Labelled photos from "dataset", an image-classification folder in abinjoyal/FitTrack-GymApp. The possible labels are: aapam, bajji, biryani, chapati, chicken biryani, chicken curry, dosa, edipanm, egg biryani, egg omelet, fish curry, fish fry, fried rice, grilled chicken, idli, kal dosa, mandi, masala dosa, medu vada, paratha, parippu vada, pazham pori, poori, puttu, rava, rice.

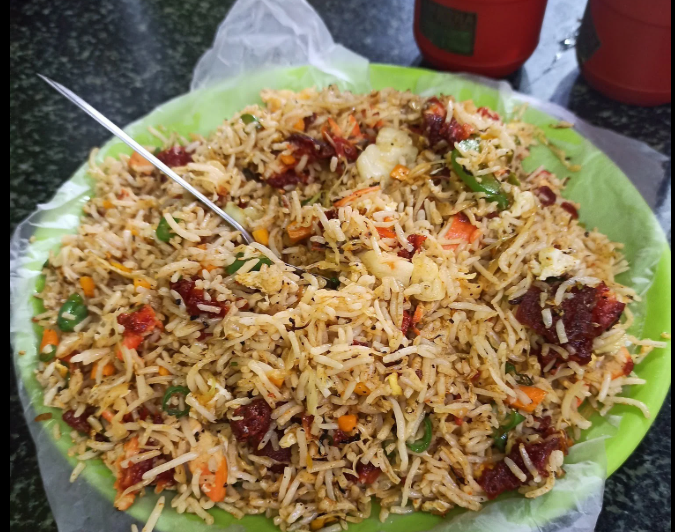
Label: fried rice

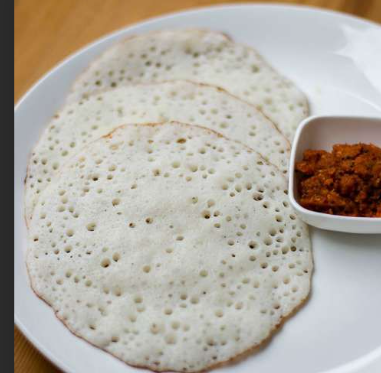
Label: kal dosa

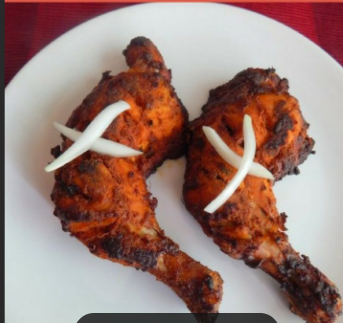
Label: grilled chicken

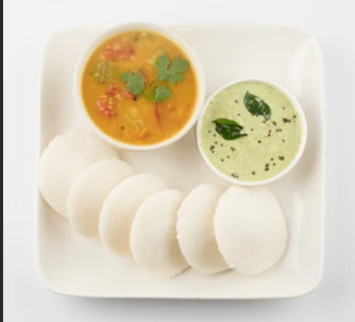
Label: idli

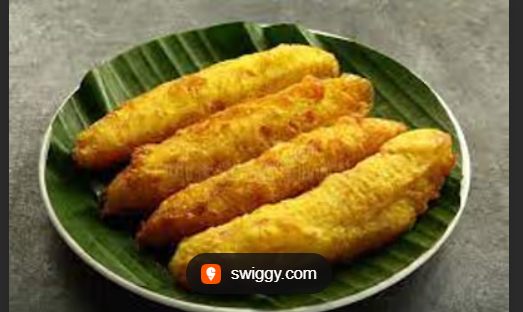
Label: pazham pori

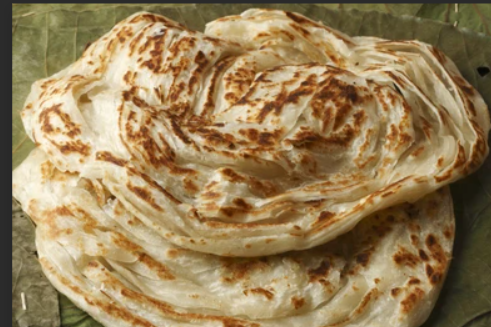
Label: paratha
